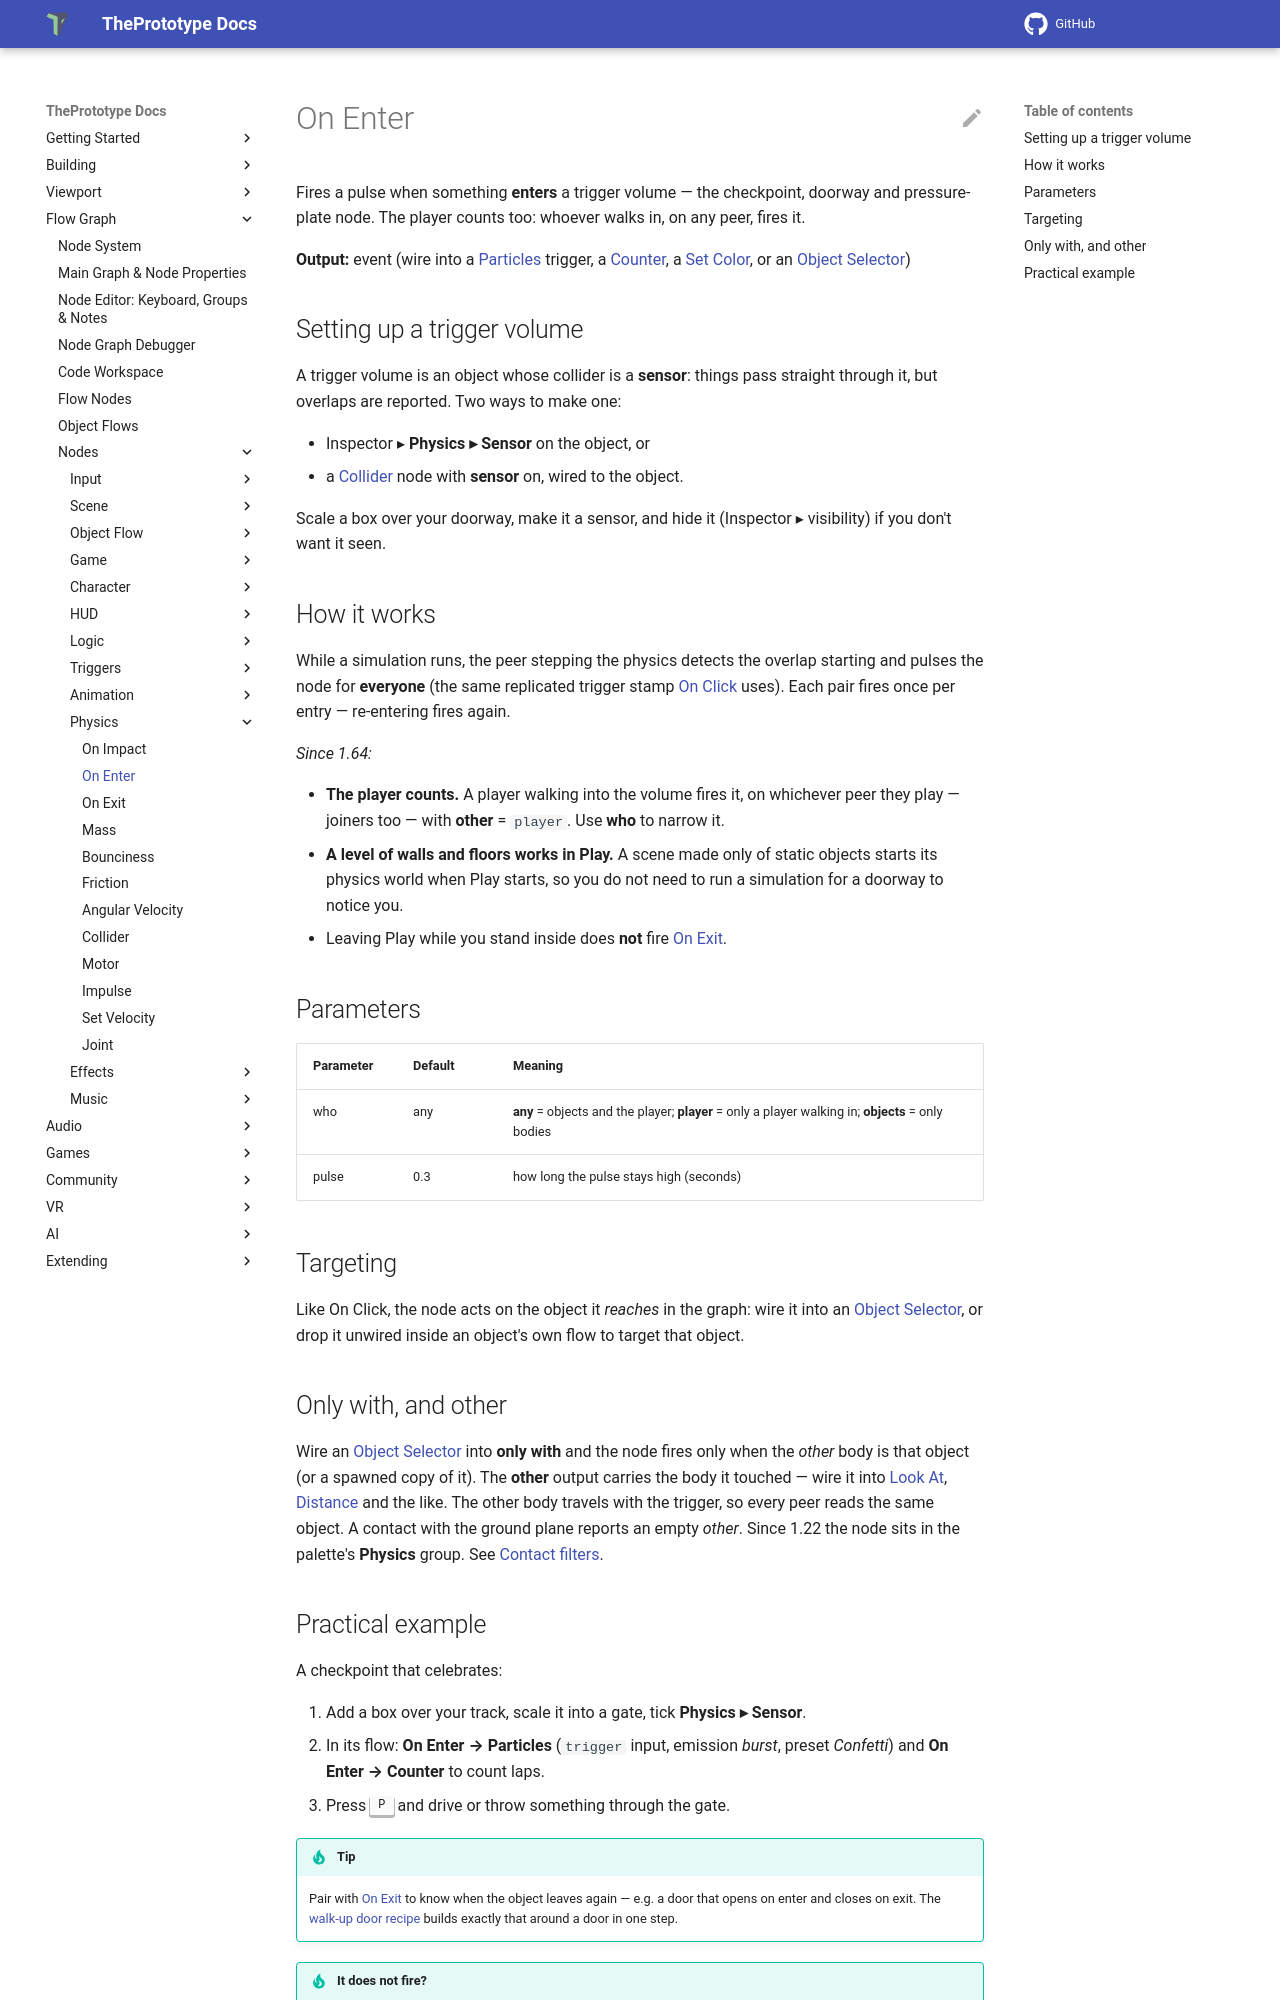

repository: theprototype-app/docs · page: nodes/onenter/index.html · generator: mkdocs

# On Enter

Fires a pulse when something **enters** a trigger volume — the checkpoint, doorway and pressure-plate node. The player
counts too: whoever walks in, on any peer, fires it.

**Output:** event (wire into a [Particles](particle.md) trigger, a [Counter](counter.md), a [Set Color](setcolor.md), or an [Object Selector](objectselector.md))

## Setting up a trigger volume

A trigger volume is an object whose collider is a **sensor**: things pass straight through it, but overlaps are reported. Two ways to make one:

- Inspector ▸ **Physics ▸ Sensor** on the object, or
- a [Collider](collider.md) node with **sensor** on, wired to the object.

Scale a box over your doorway, make it a sensor, and hide it (Inspector ▸ visibility) if you don't want it seen.

## How it works

While a simulation runs, the peer stepping the physics detects the overlap starting and pulses the node for **everyone** (the same replicated trigger stamp [On Click](onclick.md) uses). Each pair fires once per entry — re-entering fires again.

*Since 1.64:*

- **The player counts.** A player walking into the volume fires it, on whichever peer they play — joiners too — with
  **other** = `player`. Use **who** to narrow it.
- **A level of walls and floors works in Play.** A scene made only of static objects starts its physics world when Play
  starts, so you do not need to run a simulation for a doorway to notice you.
- Leaving Play while you stand inside does **not** fire [On Exit](onexit.md).

## Parameters

| Parameter | Default | Meaning |
|---|---|---|
| who | any | **any** = objects and the player; **player** = only a player walking in; **objects** = only bodies |
| pulse | 0.3 | how long the pulse stays high (seconds) |

## Targeting

Like On Click, the node acts on the object it *reaches* in the graph: wire it into an [Object Selector](objectselector.md), or drop it unwired inside an object's own flow to target that object.

## Only with, and other

Wire an [Object Selector](objectselector.md) into **only with** and the node fires only when the *other* body is that
object (or a spawned copy of it). The **other** output carries the body it touched — wire it into [Look At](lookat.md),
[Distance](distance.md) and the like. The other body travels with the trigger, so every peer reads the same object. A
contact with the ground plane reports an empty *other*. Since 1.22 the node sits in the palette's **Physics** group. See
[Contact filters](../colliders.md#contact-filters-only-with-and-other).
